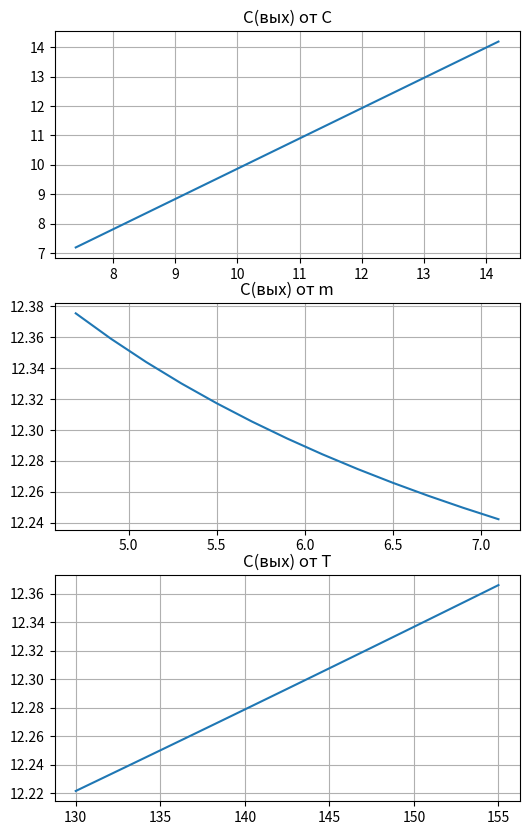

Write the Python code that produced this figure.
import numpy as np
import matplotlib.pyplot as plt

def formula(mIn, Cin, Tp, Tr, r, k, F, Ct):
    return (mIn * Cin) / (mIn + ((k * F * (Tp - Tr)) / (Ct * Tp - r)))


CoutPlot_1 = []
plot_x1 = []
CoutPlot_2 = []
plot_x2 = []
CoutPlot_3 = []
plot_x3 = []
Tr = 90
r = 2.26 * 10e6
k = 5000
F = 10
Ct = 4187
# changing params
Cin = 12
mIn = 5
Tp = 150

def main():
    C0 = 7
    C1 = 14
    # change C
    while C0 < C1:
        deltaC = 0.4
        CoutPlot_1.append(formula(mIn, C0, Tp, Tr, r, k, F, Ct))
        C0 += deltaC
        plot_x1.append(C0)

    m0 = 4.5
    m1 = 7
    # change m
    while m0 <= m1:
        deltaM = 0.2
        CoutPlot_2.append(formula(m0, Cin, Tp, Tr, r, k, F, Ct))
        m0 += deltaM
        plot_x2.append(m0)

    T0 = 130
    T1 = 155
    # change T
    while T0 <= T1:
        deltaT = 0.5
        CoutPlot_3.append(formula(mIn, Cin, T0, Tr, r, k, F, Ct))
        plot_x3.append(T0)
        T0 += deltaT


def plot():
    fig, ax = plt.subplots(3, 1)
    ax[0].plot(plot_x1, CoutPlot_1)
    ax[0].grid(True)
    ax[1].plot(plot_x2, CoutPlot_2)
    ax[1].grid(True)
    ax[2].plot(plot_x3, CoutPlot_3)
    ax[2].grid(True)
    ax[0].set(title='C(вых) от C')
    ax[1].set(title='C(вых) от m')
    ax[2].set(title='C(вых) от T')
    fig.set_figwidth(6)
    fig.set_figheight(10)

    plt.show()


if __name__ == '__main__':
    main()
    plot()
